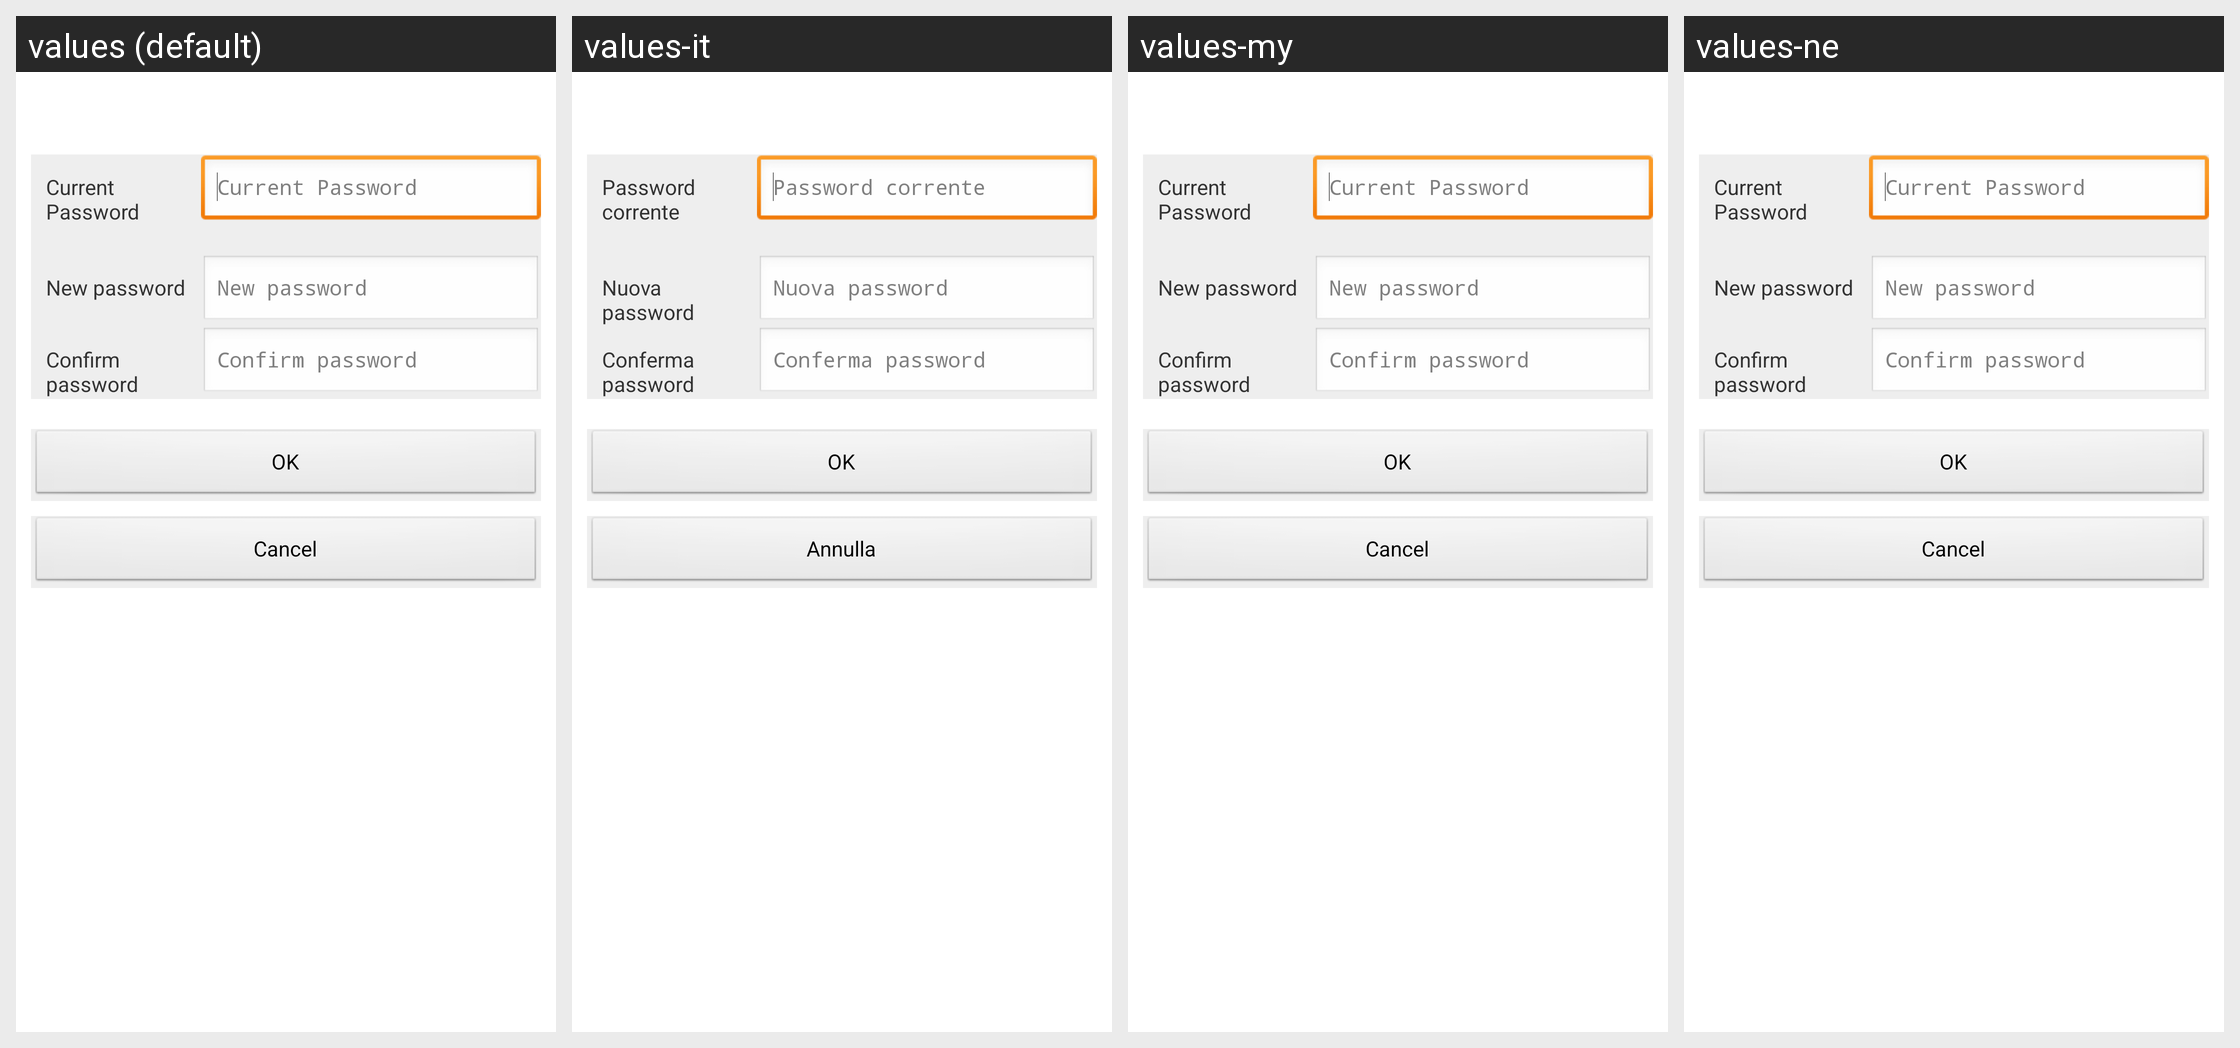

Translations of the strings shown on this Android screen, per locale in the grid:
Android screen res/layout/activity_cam_cfg_set_acc_pwd.xml rendered under 4 locales, left to right: values (default), values-it, values-my, values-ne. Device: Nexus 5 (rendered at 1080×1920; each locale shown at half size, 540×960, under a caption strip naming it); theme AppTheme.
Other locales in the repository, not shown: values-af, values-ar, values-az, values-be, values-bn, values-bs, values-ca, values-cs, values-da, values-de, values-el, values-en-rGB, values-es, values-es-rUS, values-et, values-eu, values-fa, values-fi, values-fr, values-gl, values-gu, values-hi, values-hr, values-hu, values-hy, values-in, values-is, values-iw, values-ja, values-ka, values-kk, values-km, values-kn, values-ko, values-ky, values-lo, values-mk, values-ml, values-mn, values-mr, values-ms, values-nb, values-nl, values-pa, values-pl, values-pt-rBR, values-pt-rPT, values-ro, values-ru, values-si, values-sk, values-sq, values-sv, values-ta, values-te, values-th, values-tl, values-tr, values-ur, values-uz, values-vi, values-zh-rCN, values-zh-rHK, values-zh-rTW.
Strings drawn on this screen, with the default value and each locale's value (text and hints the layout hard-codes, and strings that could not be matched under every locale, appear in the picture but are not listed):

str_oldpwd
  values: Current Password
  values-it: Password corrente
  values-my: Current Password  [not translated; the default value is used]
  values-ne: Current Password  [not translated; the default value is used]

str_newpwd
  values: New password
  values-it: Nuova password
  values-my: New password  [not translated; the default value is used]
  values-ne: New password  [not translated; the default value is used]

str_cfmpwd
  values: Confirm password
  values-it: Conferma password
  values-my: Confirm password  [not translated; the default value is used]
  values-ne: Confirm password  [not translated; the default value is used]

str_OK
  values: OK
  values-it: OK
  values-my: OK  [not translated; the default value is used]
  values-ne: OK  [not translated; the default value is used]

str_Cancel
  values: Cancel
  values-it: Annulla
  values-my: Cancel  [not translated; the default value is used]
  values-ne: Cancel  [not translated; the default value is used]
